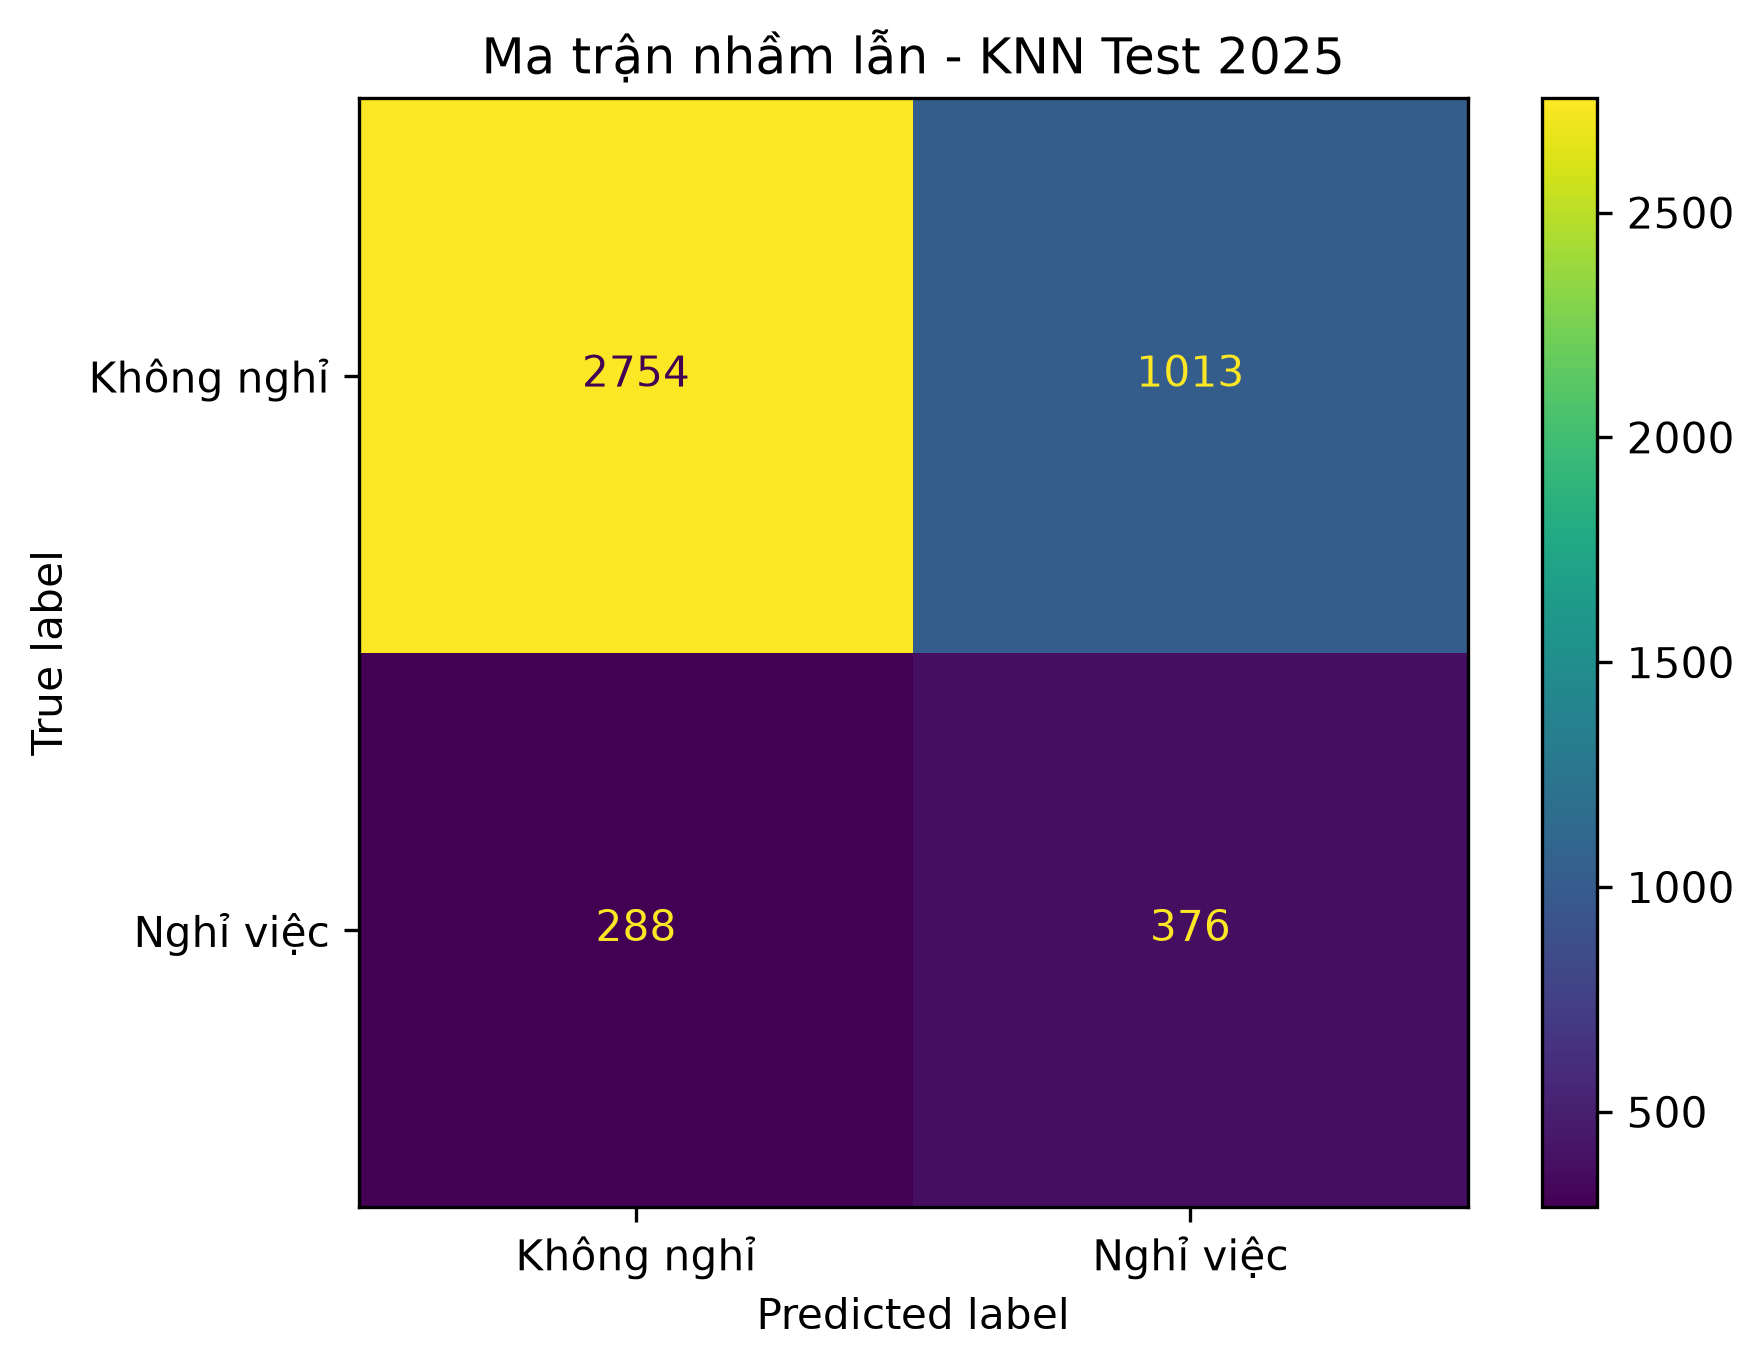

The table this chart was drawn from, first rows:
, DuDoan_KhongNghi, DuDoan_NghiViec
ThucTe_KhongNghi, 2754, 1013
ThucTe_NghiViec, 288, 376
